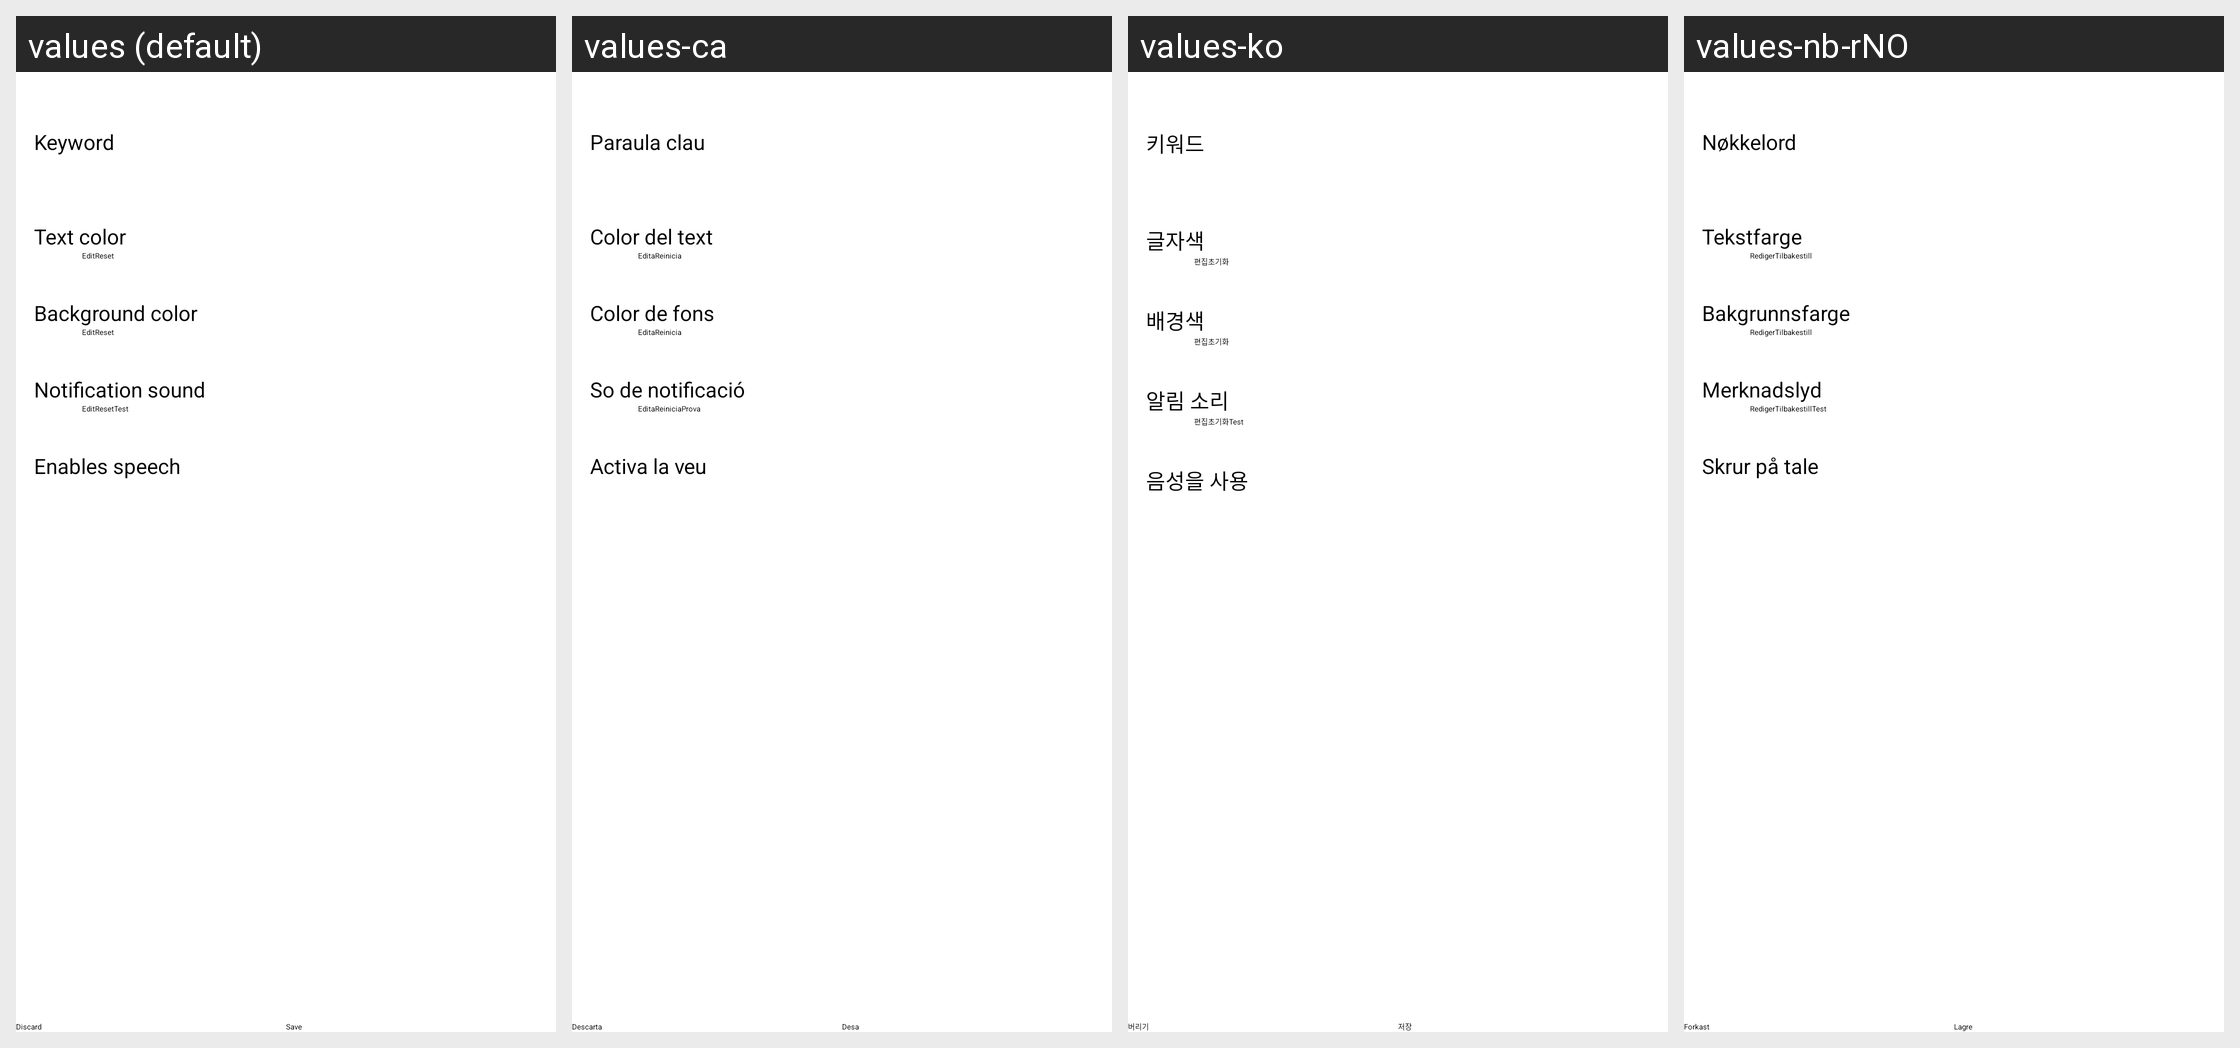

Strings drawn on this Android screen and how each of the app's shown locales translates them:
Android screen res/layout/act_highlight_edit.xml rendered under 4 locales, left to right: values (default), values-ca, values-ko, values-nb-rNO. Device: Nexus 5 (rendered at 1080×1920; each locale shown at half size, 540×960, under a caption strip naming it); theme Theme.App.Starting.
Other locales in the repository, not shown: values-ar, values-bg, values-cn, values-cy, values-de, values-fr, values-he, values-hu, values-iw, values-ja, values-kab, values-kn, values-lv, values-nl, values-pl, values-pt, values-pt-rBR, values-ru, values-ta, values-tr, values-zh-rCN, values-zh-rTW.
Strings drawn on this screen, with the default value and each locale's value (text and hints the layout hard-codes, and strings that could not be matched under every locale, appear in the picture but are not listed):

keyword
  values: Keyword
  values-ca: Paraula clau
  values-ko: 키워드
  values-nb-rNO: Nøkkelord

text_color
  values: Text color
  values-ca: Color del text
  values-ko: 글자색
  values-nb-rNO: Tekstfarge

edit
  values: Edit
  values-ca: Edita
  values-ko: 편집
  values-nb-rNO: Rediger

reset
  values: Reset
  values-ca: Reinicia
  values-ko: 초기화
  values-nb-rNO: Tilbakestill

background_color
  values: Background color
  values-ca: Color de fons
  values-ko: 배경색
  values-nb-rNO: Bakgrunnsfarge

notification_sound
  values: Notification sound
  values-ca: So de notificació
  values-ko: 알림 소리
  values-nb-rNO: Merknadslyd

test
  values: Test
  values-ca: Prova
  values-ko: Test  [not translated; the default value is used]
  values-nb-rNO: Test  [not translated; the default value is used]

enable_speech
  values: Enables speech
  values-ca: Activa la veu
  values-ko: 음성을 사용
  values-nb-rNO: Skrur på tale
